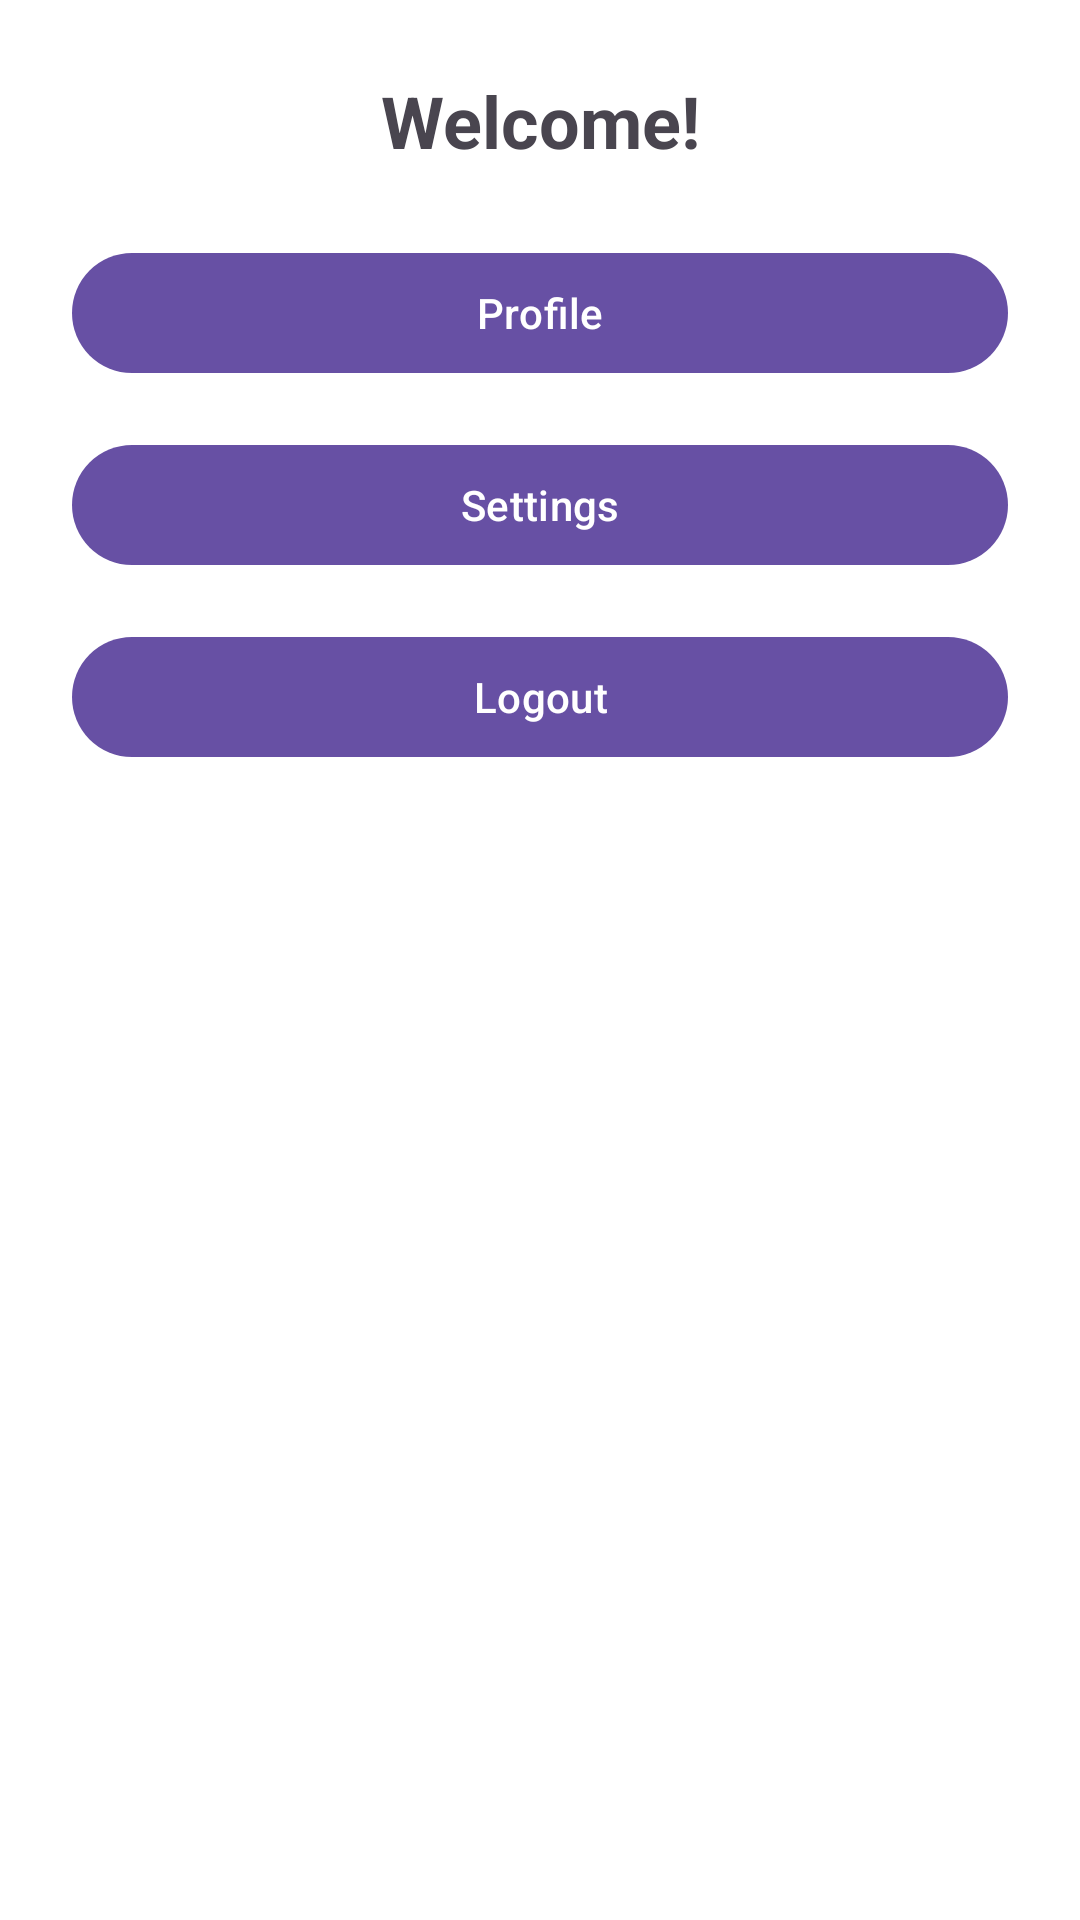

Produce the Android XML layout that renders to this screen, including the resource entries it uses.
<!-- AndroidManifest.xml: application theme Theme.MyFirst -->
<!-- res/layout/activity_dashboard.xml -->
<?xml version="1.0" encoding="utf-8"?>
<androidx.constraintlayout.widget.ConstraintLayout
    xmlns:android="http://schemas.android.com/apk/res/android"
    xmlns:app="http://schemas.android.com/apk/res-auto"
    xmlns:tools="http://schemas.android.com/tools"
    android:layout_width="match_parent"
    android:layout_height="match_parent"
    android:padding="24dp"
    android:background="@color/white">

    <TextView
        android:id="@+id/tvWelcome"
        android:layout_width="wrap_content"
        android:layout_height="wrap_content"
        android:text="Welcome!"
        android:textSize="24sp"
        android:textStyle="bold"
        app:layout_constraintTop_toTopOf="parent"
        app:layout_constraintStart_toStartOf="parent"
        app:layout_constraintEnd_toEndOf="parent"/>

    <com.google.android.material.button.MaterialButton
        android:id="@+id/btnProfile"
        android:layout_width="match_parent"
        android:layout_height="wrap_content"
        android:text="Profile"
        android:layout_marginTop="24dp"
        app:layout_constraintTop_toBottomOf="@id/tvWelcome"
        app:layout_constraintStart_toStartOf="parent"
        app:layout_constraintEnd_toEndOf="parent"/>

    <com.google.android.material.button.MaterialButton
        android:id="@+id/btnSettings"
        android:layout_width="match_parent"
        android:layout_height="wrap_content"
        android:text="Settings"
        android:layout_marginTop="16dp"
        app:layout_constraintTop_toBottomOf="@id/btnProfile"
        app:layout_constraintStart_toStartOf="parent"
        app:layout_constraintEnd_toEndOf="parent"/>

    <com.google.android.material.button.MaterialButton
        android:id="@+id/btnLogout"
        android:layout_width="match_parent"
        android:layout_height="wrap_content"
        android:text="Logout"
        android:layout_marginTop="16dp"
        app:layout_constraintTop_toBottomOf="@id/btnSettings"
        app:layout_constraintStart_toStartOf="parent"
        app:layout_constraintEnd_toEndOf="parent"
        tools:ignore="HardcodedText" />

</androidx.constraintlayout.widget.ConstraintLayout>
<!-- resources referenced by this layout -->
<resources>
  <style name="Theme.MyFirst" parent="Base.Theme.MyFirst" />
  <style name="Base.Theme.MyFirst" parent="Theme.Material3.DayNight.NoActionBar">
          
          
      </style>
  <!-- not gathered from this repository: default colours our renderer supplied (Android Studio template values) -->
  <color name="white">#FFFFFFFF</color>
</resources>
